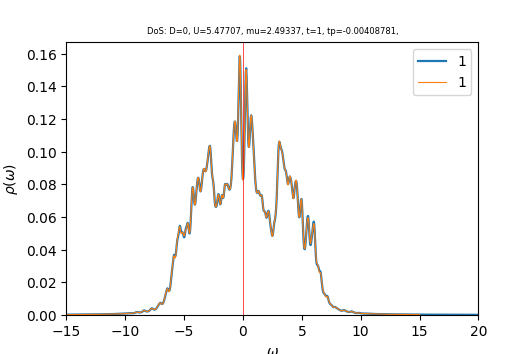

The data file committed next to this chart (first rows):
w	up_1	down_1	cumul_up_1	cumul_down_1	
-15	0.0002446	0.0002615	0	0
-14.96	0.000246	0.000263	8.61754e-06	9.21465e-06
-14.93	0.0002473	0.0002646	1.72827e-05	1.84843e-05
-14.89	0.0002487	0.0002662	2.59963e-05	2.78094e-05
-14.86	0.0002501	0.0002678	3.47587e-05	3.71903e-05
-14.82	0.0002515	0.0002693	4.35704e-05	4.66269e-05
-14.79	0.0002529	0.000271	5.24318e-05	5.61197e-05
-14.75	0.0002544	0.0002726	6.13432e-05	6.56693e-05
-14.72	0.0002558	0.0002742	7.0305e-05	7.52763e-05
-14.68	0.0002572	0.0002759	7.93178e-05	8.49422e-05
-14.65	0.0002587	0.0002776	8.8382e-05	9.46683e-05
-14.61	0.0002602	0.0002794	9.74984e-05	0.0001045
-14.58	0.0002617	0.0002812	0.0001067	0.0001143
-14.54	0.0002633	0.0002829	0.0001159	0.0001242
-14.51	0.0002648	0.0002847	0.0001252	0.0001342
-14.47	0.0002664	0.0002864	0.0001345	0.0001442
-14.44	0.000268	0.0002881	0.0001439	0.0001543
-14.4	0.0002697	0.0002899	0.0001533	0.0001645
-14.37	0.0002713	0.0002917	0.0001628	0.0001747
-14.33	0.000273	0.0002936	0.0001724	0.000185
-14.3	0.0002746	0.0002955	0.000182	0.0001953
-14.26	0.0002762	0.0002974	0.0001917	0.0002058
-14.23	0.0002779	0.0002993	0.0002014	0.0002162
-14.19	0.0002795	0.0003012	0.0002112	0.0002268
-14.16	0.0002812	0.0003031	0.0002211	0.0002374
-14.12	0.0002829	0.0003051	0.000231	0.0002481
-14.09	0.0002846	0.000307	0.000241	0.0002589
-14.05	0.0002863	0.000309	0.000251	0.0002697
-14.02	0.000288	0.0003111	0.0002611	0.0002806
-13.98	0.0002897	0.0003133	0.0002712	0.0002916
-13.95	0.0002915	0.0003157	0.0002815	0.0003026
-13.91	0.0002933	0.000318	0.0002917	0.0003138
-13.88	0.0002952	0.0003204	0.0003021	0.000325
-13.84	0.0002971	0.0003226	0.0003125	0.0003363
-13.81	0.0002991	0.0003248	0.000323	0.0003477
-13.77	0.0003012	0.0003269	0.0003335	0.0003591
-13.74	0.0003033	0.0003291	0.0003441	0.0003707
-13.7	0.0003055	0.0003313	0.0003548	0.0003823
-13.67	0.0003078	0.0003334	0.0003656	0.0003939
-13.63	0.00031	0.0003354	0.0003765	0.0004057
-13.6	0.0003122	0.0003375	0.0003874	0.0004175
-13.56	0.0003143	0.0003396	0.0003984	0.0004294
-13.53	0.0003163	0.0003418	0.0004095	0.0004414
-13.49	0.0003183	0.0003441	0.0004207	0.0004534
-13.46	0.0003202	0.0003466	0.0004319	0.0004656
-13.42	0.0003221	0.0003491	0.0004432	0.0004778
-13.39	0.0003239	0.0003516	0.0004545	0.0004901
-13.35	0.0003258	0.0003541	0.0004659	0.0005025
-13.32	0.0003277	0.0003565	0.0004774	0.000515
-13.28	0.0003297	0.000359	0.000489	0.0005276
-13.25	0.0003319	0.0003615	0.0005006	0.0005403
-13.21	0.0003341	0.0003642	0.0005123	0.000553
-13.18	0.0003364	0.0003671	0.0005241	0.0005659
-13.14	0.0003388	0.0003702	0.000536	0.0005789
-13.11	0.0003413	0.0003735	0.0005479	0.000592
-13.07	0.0003439	0.0003769	0.00056	0.0006052
-13.04	0.0003467	0.0003805	0.0005721	0.0006185
-13	0.0003496	0.0003838	0.0005844	0.0006319
-12.97	0.0003527	0.0003869	0.0005967	0.0006455
-12.93	0.0003558	0.0003899	0.0006092	0.0006591
... 940 more rows
